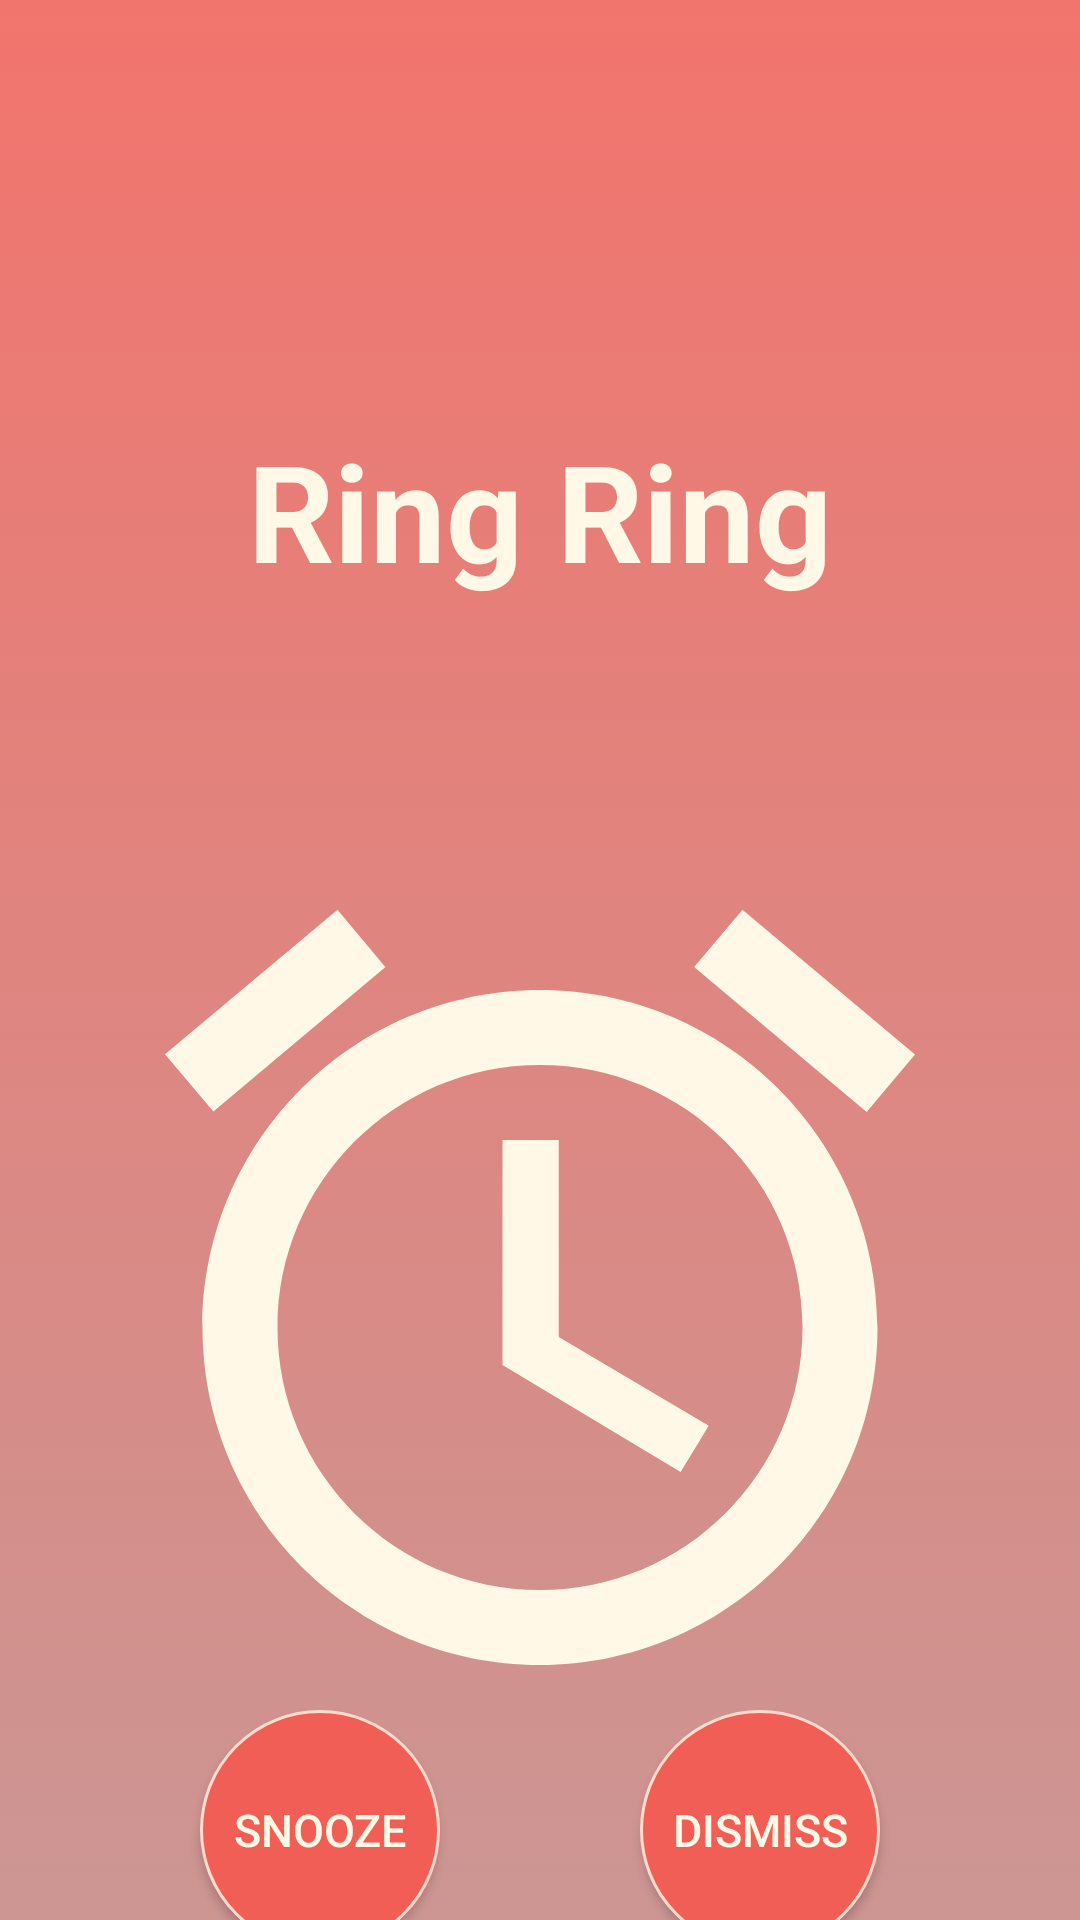

Write the Android layout XML for this screen, with the resource values it uses.
<!-- AndroidManifest.xml: application theme Theme.PomodoroClock -->
<!-- res/layout/activity_ring.xml -->
<?xml version="1.0" encoding="utf-8"?>
<androidx.constraintlayout.widget.ConstraintLayout xmlns:android="http://schemas.android.com/apk/res/android"
    xmlns:app="http://schemas.android.com/apk/res-auto"
    xmlns:tools="http://schemas.android.com/tools"
    android:id="@+id/linearLayout"
    android:layout_width="match_parent"
    android:layout_height="match_parent"
    android:background="@drawable/warm_flame_gradient">

    <TextView
        android:id="@+id/textView"
        android:layout_width="wrap_content"
        android:layout_height="wrap_content"
        android:layout_marginTop="140dp"
        android:text="Ring Ring"
        android:textAlignment="center"
        android:textAppearance="@style/TextAppearance.AppCompat.Medium"
        android:textColor="@color/cream"
        android:textSize="45sp"
        android:textStyle="bold"
        app:layout_constraintEnd_toEndOf="parent"
        app:layout_constraintStart_toStartOf="parent"
        app:layout_constraintTop_toTopOf="parent" />

    <ImageView
        android:id="@+id/activity_ring_clock"
        android:layout_width="300dp"
        android:layout_height="300dp"
        android:layout_marginTop="80dp"
        app:layout_constraintEnd_toEndOf="parent"
        app:layout_constraintStart_toStartOf="parent"
        app:layout_constraintTop_toBottomOf="@+id/textView"
        app:srcCompat="@drawable/ic_baseline_alarm_24" />

    <androidx.appcompat.widget.AppCompatButton
        android:id="@+id/activity_ring_dismiss"
        android:layout_width="80dp"
        android:layout_height="80dp"
        android:background="@drawable/custom_button"
        android:text="Dismiss"
        android:textColor="@color/cream"
        android:textSize="15sp"
        app:layout_constraintBottom_toBottomOf="parent"
        app:layout_constraintEnd_toEndOf="parent"
        app:layout_constraintHorizontal_bias="0.5"
        app:layout_constraintStart_toEndOf="@+id/activity_ring_snooze"
        app:layout_constraintTop_toBottomOf="@+id/activity_ring_clock"
        app:layout_constraintVertical_bias="0.5" />

    <androidx.appcompat.widget.AppCompatButton
        android:id="@+id/activity_ring_snooze"
        android:layout_width="80dp"
        android:layout_height="80dp"
        android:background="@drawable/custom_button"
        android:text="Snooze"
        android:textSize="15sp"
        android:textColor="@color/cream"
        app:layout_constraintBottom_toBottomOf="@+id/activity_ring_dismiss"
        app:layout_constraintEnd_toStartOf="@+id/activity_ring_dismiss"
        app:layout_constraintHorizontal_bias="0.5"
        app:layout_constraintStart_toStartOf="parent"
        app:layout_constraintTop_toTopOf="@+id/activity_ring_dismiss" />

</androidx.constraintlayout.widget.ConstraintLayout>
<!-- resources referenced by this layout -->
<resources>
  <color name="cream">#FFF8E6</color>
  <!-- drawable custom_button (drawable) -->
  <?xml version="1.0" encoding="utf-8"?>
  <selector xmlns:android="http://schemas.android.com/apk/res/android">
      <item android:state_pressed="false">
          <shape android:shape="oval">
              <solid
                  android:color="@color/shade_sal" />
              <stroke
                  android:width="1dp"
                  android:color="@color/lt_pCrem"/>
  
          </shape>
      </item>
      <item android:state_pressed="true">
          <shape android:shape="oval">
              <solid android:color="@color/dk_salmon"></solid>
          </shape>
      </item>
  </selector>
  <!-- drawable ic_baseline_alarm_24 (drawable) -->
  <vector xmlns:android="http://schemas.android.com/apk/res/android"
      android:width="24dp"
      android:height="24dp"
      android:viewportWidth="24.0"
      android:viewportHeight="24.0">
      <path
          android:fillColor="@color/cream"
          android:pathData="M22,5.72l-4.6,-3.86 -1.29,1.53 4.6,3.86L22,5.72zM7.88,3.39L6.6,1.86 2,5.71l1.29,1.53 4.59,-3.85zM12.5,8L11,8v6l4.75,2.85 0.75,-1.23 -4,-2.37L12.5,8zM12,4c-4.97,0 -9,4.03 -9,9s4.02,9 9,9c4.97,0 9,-4.03 9,-9s-4.03,-9 -9,-9zM12,20c-3.87,0 -7,-3.13 -7,-7s3.13,-7 7,-7 7,3.13 7,7 -3.13,7 -7,7z"/>
  </vector>
  <!-- drawable warm_flame_gradient (drawable) -->
  <?xml version="1.0" encoding="utf-8"?>
  <selector
      xmlns:android="http://schemas.android.com/apk/res/android">
      <item>
          <shape>
              <gradient
                  android:angle="270"
                  android:startColor="@color/tone_salmon"
                  android:endColor="@color/g_sal"
                  android:type="linear">
              </gradient>
          </shape>
      </item>
  </selector>
  <style name="Theme.PomodoroClock" parent="Theme.MaterialComponents.DayNight.NoActionBar">
          
          <item name="colorPrimary">@color/shade_sal</item>
          <item name="colorPrimaryVariant">@color/tone_salmon</item>
          <item name="colorOnPrimary">@color/white</item>
          
          <item name="colorSecondary">@color/white</item>
          <item name="colorSecondaryVariant">@color/teal_700</item>
          <item name="colorOnSecondary">@color/black</item>
          
          <item name="android:statusBarColor">?attr/colorPrimaryVariant</item>
          
  
      </style>
  <color name="shade_sal">#F05E56</color>
  <color name="lt_pCrem">#ffdaca</color>
  <color name="dk_salmon">#ff6961</color>
  <color name="tone_salmon">#f2746d</color>
  <color name="g_sal">#cc9693</color>
  <color name="white">#FFFFFFFF</color>
  <color name="teal_700">#FF018786</color>
  <color name="black">#FF000000</color>
</resources>
